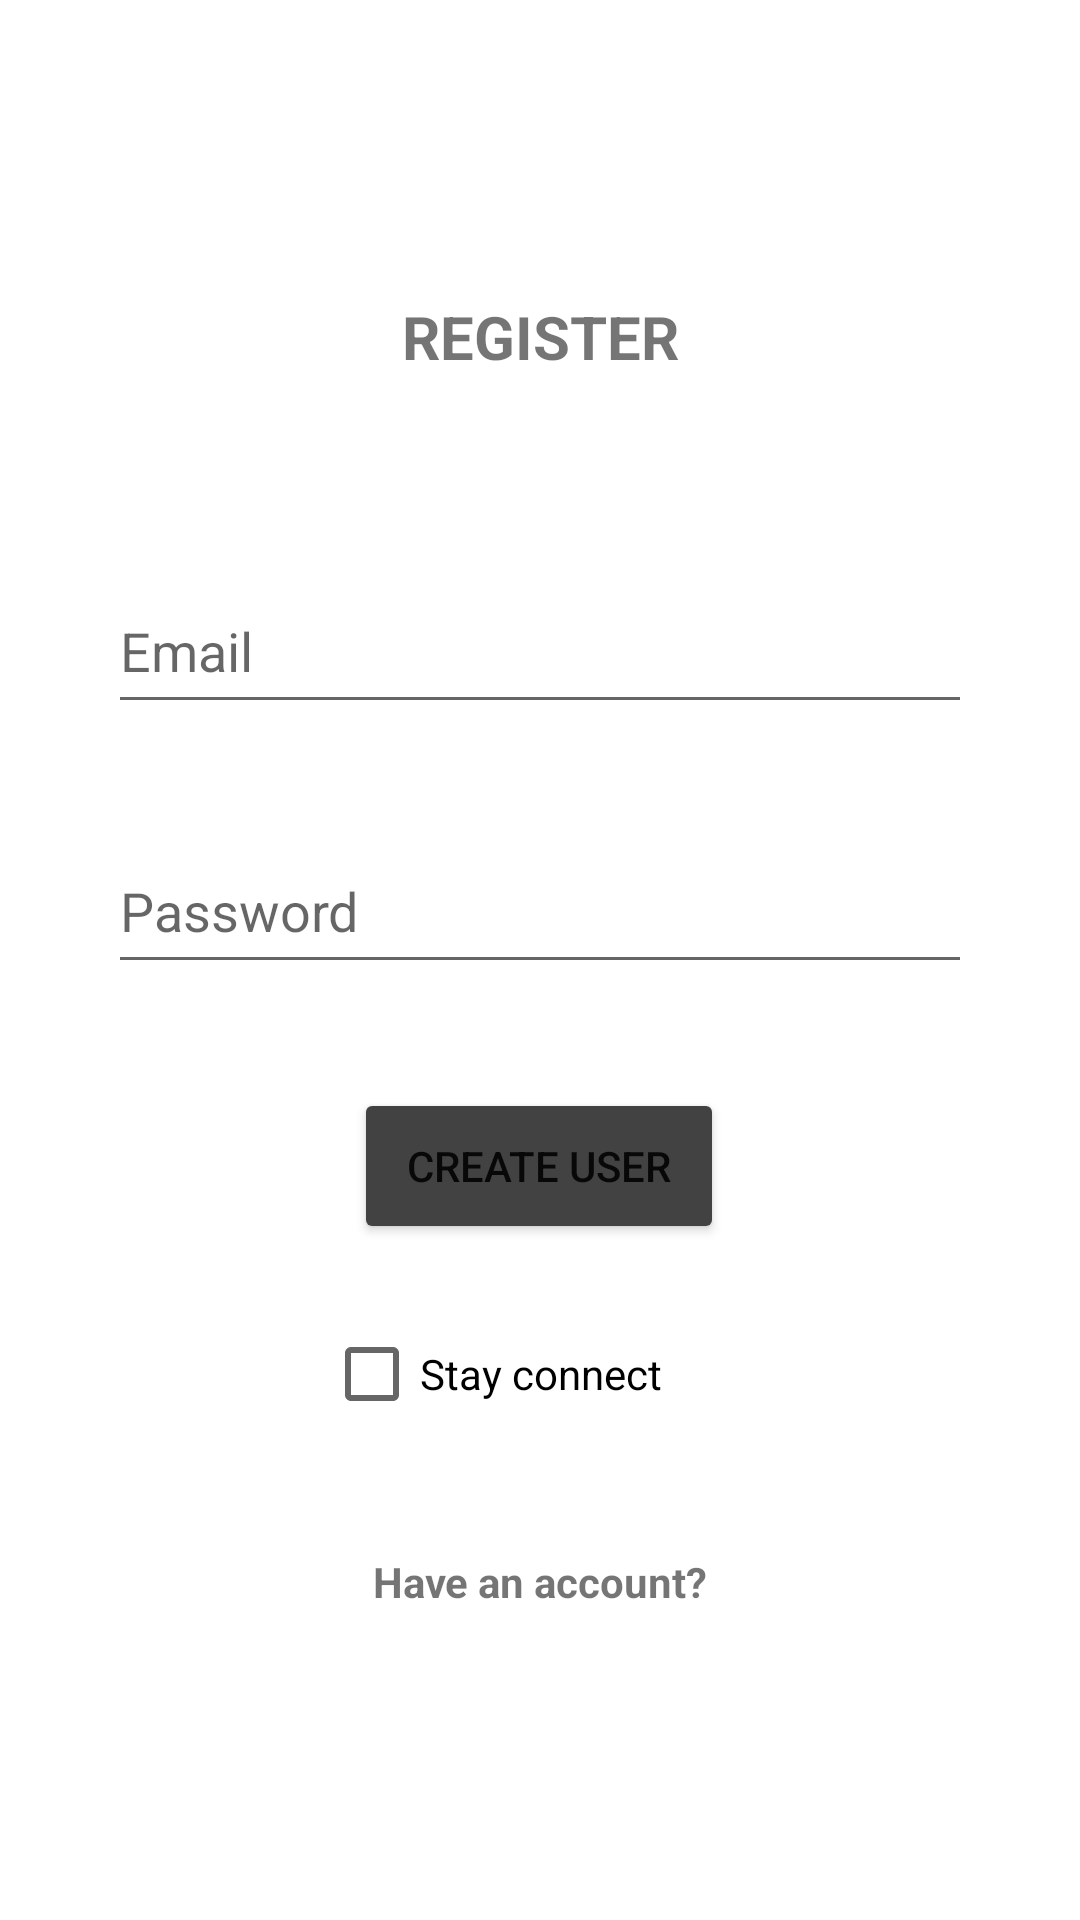

The Android layout XML behind this screen, and the referenced resources:
<!-- AndroidManifest.xml: application theme Theme.BetaVersion -->
<!-- res/layout/activity_sign_up.xml -->
<?xml version="1.0" encoding="utf-8"?>
<LinearLayout xmlns:android="http://schemas.android.com/apk/res/android"
    xmlns:app="http://schemas.android.com/apk/res-auto"
    xmlns:tools="http://schemas.android.com/tools"
    android:layout_width="match_parent"
    android:layout_height="match_parent"
    tools:context=".SignUpActivity">

    <Space
        android:layout_width="0px"
        android:layout_height="match_parent"
        android:layout_weight="10" />

    <LinearLayout
        android:layout_width="0px"
        android:layout_height="match_parent"
        android:layout_weight="80"
        android:orientation="vertical">

        <Space
            android:layout_width="match_parent"
            android:layout_height="0px"
            android:layout_weight="5" />

        <TextView
            android:layout_width="match_parent"
            android:layout_height="0dp"
            android:layout_weight="3"
            android:gravity="center"
            android:text="Register"
            android:textAllCaps="true"
            android:textSize="20sp"
            android:textStyle="bold" />

        <Space
            android:layout_width="match_parent"
            android:layout_height="0px"
            android:layout_weight="3" />

        <EditText
            android:id="@+id/emailET"
            android:layout_width="match_parent"
            android:layout_height="0px"
            android:layout_weight="3"
            android:ems="10"
            android:hint="Email"
            android:inputType="textWebEmailAddress|textPersonName" />

        <Space
            android:layout_width="match_parent"
            android:layout_height="0px"
            android:layout_weight="2" />

        <EditText
            android:id="@+id/passwordET"
            android:layout_width="match_parent"
            android:layout_height="0px"
            android:layout_weight="3"
            android:ems="10"
            android:hint="Password"
            android:inputType="textPersonName|textWebPassword" />

        <Space
            android:layout_width="match_parent"
            android:layout_height="0px"
            android:layout_weight="2" />

        <LinearLayout
            android:layout_width="match_parent"
            android:layout_height="0px"
            android:layout_weight="3"
            android:orientation="horizontal">

            <Space
                android:layout_width="0px"
                android:layout_height="match_parent"
                android:layout_weight="2" />

            <Button
                android:id="@+id/buttonLogin"
                android:layout_width="0px"
                android:layout_height="match_parent"
                android:layout_weight="3"
                android:backgroundTint="@color/cardview_dark_background"
                android:onClick="createUser"
                android:text="create user" />

            <Space
                android:layout_width="0px"
                android:layout_height="match_parent"
                android:layout_weight="2" />
        </LinearLayout>

        <Space
            android:layout_width="match_parent"
            android:layout_height="0px"
            android:layout_weight="1" />

        <LinearLayout
            android:layout_width="match_parent"
            android:layout_height="0px"
            android:layout_weight="3"
            android:orientation="horizontal">

            <Space
                android:layout_width="0px"
                android:layout_height="match_parent"
                android:layout_weight="1" />

            <CheckBox
                android:id="@+id/checkBox"
                android:layout_width="0dp"
                android:layout_height="match_parent"
                android:layout_weight="2"
                android:onClick="changeConnection"
                android:text="Stay connect" />

            <Space
                android:layout_width="0px"
                android:layout_height="match_parent"
                android:layout_weight="1" />
        </LinearLayout>

        <Space
            android:layout_width="match_parent"
            android:layout_height="0px"
            android:layout_weight="1" />

        <LinearLayout
            android:layout_width="match_parent"
            android:layout_height="0px"
            android:layout_weight="3"
            android:orientation="horizontal">

            <Space
                android:layout_width="0px"
                android:layout_height="match_parent"
                android:layout_weight="1" />

            <TextView
                android:layout_width="0px"
                android:layout_height="match_parent"
                android:layout_weight="2"
                android:gravity="center"
                android:onClick="moveToLoginAct"
                android:text="Have an account?"
                android:textStyle="bold" />

            <Space
                android:layout_width="0px"
                android:layout_height="match_parent"
                android:layout_weight="1" />
        </LinearLayout>

        <Space
            android:layout_width="match_parent"
            android:layout_height="0px"
            android:layout_weight="5" />
    </LinearLayout>

    <Space
        android:layout_width="0px"
        android:layout_height="match_parent"
        android:layout_weight="10" />

</LinearLayout>
<!-- resources referenced by this layout -->
<resources>
  <style name="Theme.BetaVersion" parent="Theme.MaterialComponents.Light.DarkActionBar">
          
          <item name="colorPrimary">#8f5a1f</item>
          <item name="colorPrimaryVariant">#fe991d</item>
          <item name="colorOnPrimary">@color/white</item>
          
          <item name="colorSecondary">#fe991d</item>
          <item name="colorSecondaryVariant">#737373</item>
          <item name="colorOnSecondary">#231F01</item>
          
          <item name="android:statusBarColor" tools:targetApi="l">?attr/colorPrimaryVariant</item>
          
      </style>
  <color name="white">#FFFFFFFF</color>
</resources>
